Run: headless pygame with SDL's dummy video driver; simulated clock (each Clock.tick advances the game by its frame time, no real sleeping); random seed 0; keys injected as events and as key.get_pressed() state; no mouse input.
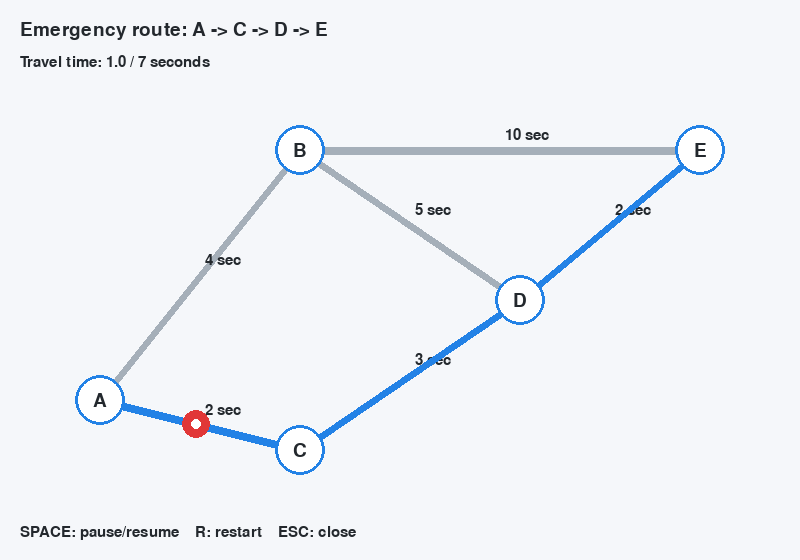
Frame 1 of 4 · flips 1–60 · no input
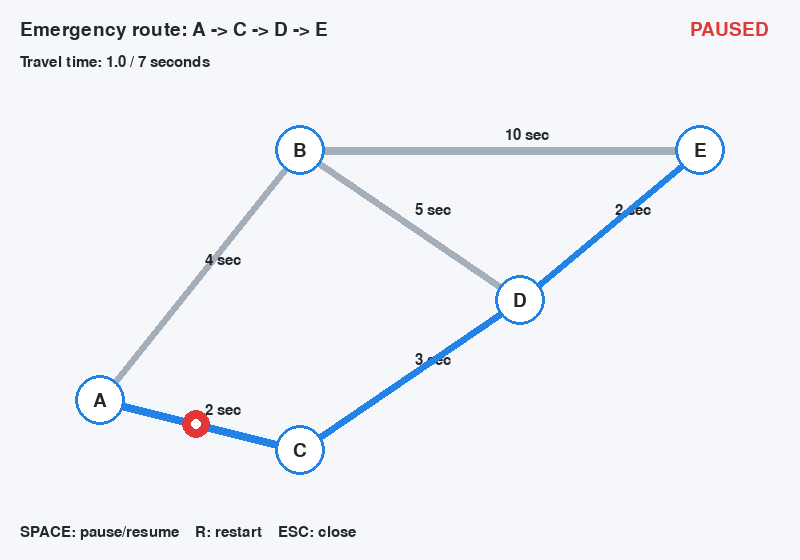
Frame 2 of 4 · flips 61–180 · tapped SPACE, RETURN · held RIGHT (→), D
Frame 3 of 4 · flips 181–300 · held DOWN (↓), S · screen unchanged from frame 2, image omitted
Frame 4 of 4 · flips 301–420 · held LEFT (←), A, UP (↑), W · screen unchanged from frame 3, image omitted

The pygame program that drew these frames:

import heapq
from itertools import count


def astar(graph, start, goal, heuristic):
    sequence = count()

    frontier = [
        (heuristic(start, goal), next(sequence), start)
    ]

    came_from = {}
    cost_so_far = {start: 0}

    while frontier:
        _, _, current = heapq.heappop(frontier)

        if current == goal:
            path = [current]

            while current in came_from:
                current = came_from[current]
                path.append(current)

            path.reverse()
            return path, cost_so_far[goal]

        for neighbour, road_cost in graph.get(current, {}).items():
            if road_cost < 0:
                raise ValueError("Road costs must be non-negative")

            new_cost = cost_so_far[current] + road_cost

            if (
                neighbour not in cost_so_far
                or new_cost < cost_so_far[neighbour]
            ):
                cost_so_far[neighbour] = new_cost
                came_from[neighbour] = current

                priority = new_cost + heuristic(neighbour, goal)

                heapq.heappush(
                    frontier,
                    (priority, next(sequence), neighbour)
                )

    return None, float("inf")


def run_visualization(graph, route, cost):
    try:
        import pygame
    except ImportError as error:
        raise RuntimeError(
            "Pygame is required for the route simulation. "
            "Install it with: python -m pip install pygame"
        ) from error

    pygame.init()

    width, height = 800, 560
    screen = pygame.display.set_mode((width, height))
    pygame.display.set_caption("Emergency Route Simulation")
    clock = pygame.time.Clock()
    font = pygame.font.Font(None, 28)
    small_font = pygame.font.Font(None, 22)

    node_positions = {
        "A": (100, 400),
        "B": (300, 150),
        "C": (300, 450),
        "D": (520, 300),
        "E": (700, 150),
    }
    background = (245, 247, 250)
    road_colour = (165, 175, 185)
    route_colour = (35, 130, 230)
    node_colour = (255, 255, 255)
    text_colour = (35, 40, 45)
    vehicle_colour = (225, 55, 55)
    node_radius = 25
    route_segments = list(zip(route, route[1:]))
    paused = False
    elapsed = 0.0
    running = True

    def vehicle_position(simulation_time):
        remaining = simulation_time

        for start, end in route_segments:
            segment_cost = graph[start][end]
            if remaining <= segment_cost:
                fraction = remaining / segment_cost
                start_x, start_y = node_positions[start]
                end_x, end_y = node_positions[end]
                return (
                    start_x + (end_x - start_x) * fraction,
                    start_y + (end_y - start_y) * fraction,
                )
            remaining -= segment_cost

        return node_positions[route[-1]]

    while running:
        dt = clock.tick(60) / 1000

        for event in pygame.event.get():
            if event.type == pygame.QUIT:
                running = False
            elif event.type == pygame.KEYDOWN:
                if event.key == pygame.K_ESCAPE:
                    running = False
                elif event.key == pygame.K_SPACE:
                    paused = not paused
                elif event.key == pygame.K_r:
                    elapsed = 0.0

        if not paused:
            elapsed = min(elapsed + dt, cost)

        screen.fill(background)

        drawn_roads = set()
        for start, neighbours in graph.items():
            for end, road_cost in neighbours.items():
                road = frozenset((start, end))
                if road in drawn_roads:
                    continue
                drawn_roads.add(road)

                start_pos = node_positions[start]
                end_pos = node_positions[end]
                pygame.draw.line(screen, road_colour, start_pos, end_pos, 8)
                midpoint = (
                    (start_pos[0] + end_pos[0]) // 2,
                    (start_pos[1] + end_pos[1]) // 2,
                )
                label = small_font.render(
                    f"{road_cost} sec", True, text_colour
                )
                screen.blit(label, (midpoint[0] + 5, midpoint[1] - 22))

        for start, end in route_segments:
            pygame.draw.line(
                screen,
                route_colour,
                node_positions[start],
                node_positions[end],
                8,
            )

        for node, position in node_positions.items():
            pygame.draw.circle(screen, node_colour, position, node_radius)
            pygame.draw.circle(screen, route_colour, position, node_radius, 3)
            label = font.render(node, True, text_colour)
            screen.blit(label, label.get_rect(center=position))

        vehicle = vehicle_position(elapsed)
        pygame.draw.circle(
            screen,
            vehicle_colour,
            (round(vehicle[0]), round(vehicle[1])),
            14,
        )
        pygame.draw.circle(
            screen,
            node_colour,
            (round(vehicle[0]), round(vehicle[1])),
            5,
        )

        route_text = " -> ".join(route)
        screen.blit(
            font.render(f"Emergency route: {route_text}", True, text_colour),
            (20, 20),
        )
        screen.blit(
            small_font.render(
                f"Travel time: {elapsed:.1f} / {cost} seconds",
                True,
                text_colour,
            ),
            (20, 55),
        )
        controls = "SPACE: pause/resume    R: restart    ESC: close"
        screen.blit(small_font.render(controls, True, text_colour), (20, 525))

        if elapsed >= cost:
            arrived = small_font.render(
                "Emergency vehicle has arrived.", True, (20, 125, 60)
            )
            screen.blit(arrived, (20, 85))

        if paused:
            paused_text = font.render("PAUSED", True, vehicle_colour)
            screen.blit(paused_text, (width - 110, 20))

        pygame.display.flip()

    pygame.quit()


if __name__ == "__main__":
    road_network = {
        "A": {"B": 4, "C": 2},
        "B": {"A": 4, "D": 5, "E": 10},
        "C": {"A": 2, "D": 3},
        "D": {"B": 5, "C": 3, "E": 2},
        "E": {"B": 10, "D": 2},
    }

    # Zero heuristic provides a Dijkstra-style correctness check.
    def heuristic(node, goal):
        return 0

    route, cost = astar(
        road_network,
        "A",
        "E",
        heuristic
    )

    print("Selected route:", route)
    print("Estimated cost:", cost, "seconds")

    if route is not None:
        run_visualization(road_network, route, cost)
